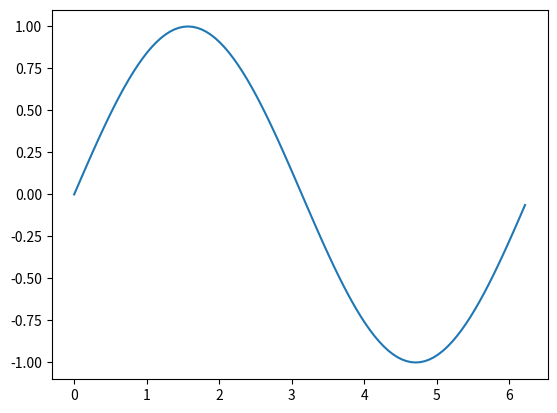

Here is the Python script that generated this plot:
import matplotlib.pyplot as plt #导入matplotlib模块中的子模块pyplot
import math               #导入math模块
x = [2*math.pi*i/100 for i in range(100)]
y = [math.sin(i) for i in x] 
plt.plot(x, y)
plt.show()
